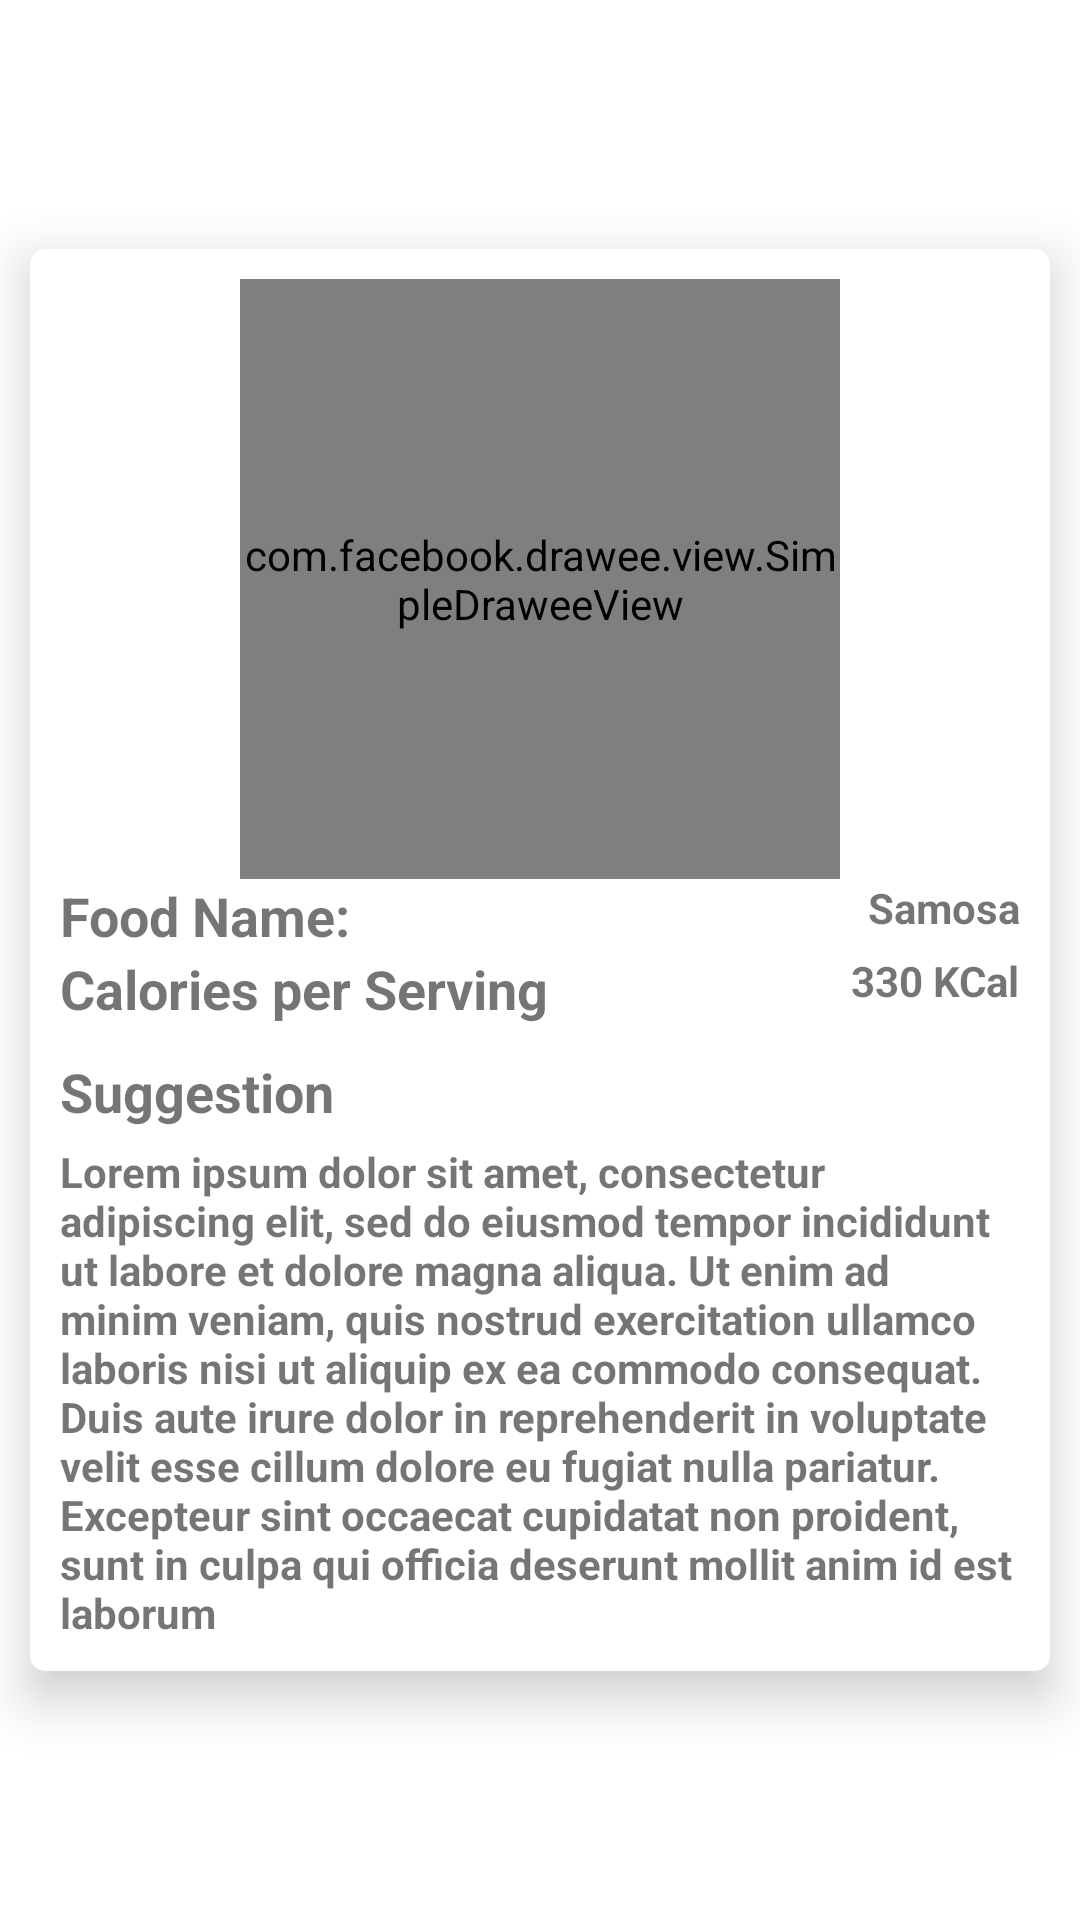

This screen was rendered from an Android layout file. Write that file and the resources it references.
<!-- AndroidManifest.xml: application theme Theme.FoodDetection -->
<!-- res/layout/capture_history.xml -->
<?xml version="1.0" encoding="utf-8"?>
<androidx.constraintlayout.widget.ConstraintLayout xmlns:android="http://schemas.android.com/apk/res/android"
    xmlns:app="http://schemas.android.com/apk/res-auto"
    android:layout_width="match_parent"
    android:layout_height="wrap_content">

    <com.google.android.material.card.MaterialCardView
        android:id="@+id/cv_below"
        android:layout_width="0dp"
        android:layout_height="wrap_content"
        android:layout_marginHorizontal="10dp"
        android:layout_marginVertical="15dp"
        app:cardCornerRadius="5dp"
        app:cardElevation="10dp"
        app:layout_constraintBottom_toBottomOf="parent"
        app:layout_constraintEnd_toEndOf="parent"
        app:layout_constraintStart_toStartOf="parent"
        app:layout_constraintTop_toTopOf="parent">

        <LinearLayout
            android:layout_width="match_parent"
            android:layout_height="wrap_content"
            android:layout_margin="10dp"
            android:orientation="vertical">

            <com.facebook.drawee.view.SimpleDraweeView
                android:id="@+id/iv_preview"
                android:layout_width="200dp"
                android:layout_height="200dp"
                android:layout_gravity="center" />

            <FrameLayout
                android:layout_width="match_parent"
                android:layout_height="wrap_content"
                android:orientation="horizontal">

                <TextView
                    android:layout_width="wrap_content"
                    android:layout_height="wrap_content"
                    android:layout_gravity="start"
                    android:text="@string/food_name"
                    android:textSize="18sp"
                    android:textStyle="bold" />

                <TextView
                    android:id="@+id/tv_title"
                    android:layout_width="wrap_content"
                    android:layout_height="wrap_content"
                    android:layout_gravity="end"
                    android:layout_marginStart="10dp"
                    android:text="Samosa"
                    android:textStyle="bold" />
            </FrameLayout>

            <FrameLayout
                android:layout_width="match_parent"
                android:layout_height="wrap_content"
                android:orientation="horizontal">

                <TextView
                    android:layout_width="wrap_content"
                    android:layout_height="wrap_content"
                    android:layout_gravity="start"
                    android:text="Calories per Serving"
                    android:textSize="18sp"
                    android:textStyle="bold" />

                <TextView
                    android:id="@+id/tv_cal"
                    android:layout_width="wrap_content"
                    android:layout_height="wrap_content"
                    android:layout_gravity="end"
                    android:layout_marginStart="10dp"
                    android:text="330 KCal"
                    android:textStyle="bold" />
            </FrameLayout>

            <TextView
                android:layout_width="wrap_content"
                android:layout_height="wrap_content"
                android:layout_gravity="start"
                android:layout_marginTop="10dp"
                android:text="@string/suggestion"
                android:textSize="18sp"
                android:textStyle="bold" />

            <TextView
                android:id="@+id/tv_suggestion"
                android:layout_width="wrap_content"
                android:layout_height="wrap_content"
                android:layout_gravity="start"
                android:layout_marginTop="5dp"
                android:text="@string/lorem_ipsum"
                android:textStyle="bold" />

        </LinearLayout>
    </com.google.android.material.card.MaterialCardView>
</androidx.constraintlayout.widget.ConstraintLayout>
<!-- resources referenced by this layout -->
<resources>
  <string name="food_name">Food Name:</string>
  <string name="lorem_ipsum">Lorem ipsum dolor sit amet, consectetur adipiscing elit, sed do eiusmod tempor incididunt ut labore et dolore magna aliqua. Ut enim ad minim veniam, quis nostrud exercitation ullamco laboris nisi ut aliquip ex ea commodo consequat. Duis aute irure dolor in reprehenderit in voluptate velit esse cillum dolore eu fugiat nulla pariatur. Excepteur sint occaecat cupidatat non proident, sunt in culpa qui officia deserunt mollit anim id est laborum</string>
  <string name="suggestion">Suggestion</string>
  <style name="Theme.FoodDetection" parent="Theme.MaterialComponents.DayNight.NoActionBar">
          
          <item name="colorPrimary">@color/dark_grey</item>
          <item name="colorPrimaryVariant">@color/red</item>
          <item name="colorOnPrimary">@color/grey</item>
          
          <item name="colorSecondary">@color/teal_200</item>
          <item name="colorSecondaryVariant">@color/teal_700</item>
          <item name="colorOnSecondary">@color/black</item>
          
          <item name="android:statusBarColor" tools:targetApi="l">?attr/colorPrimaryVariant</item>
          
      </style>
  <color name="dark_grey">#181818</color>
  <color name="red">#FF8400</color>
  <color name="grey">#F4F4F4</color>
  <color name="teal_200">@color/red</color>
  <color name="teal_700">#FF018786</color>
  <color name="black">#FF000000</color>
</resources>
